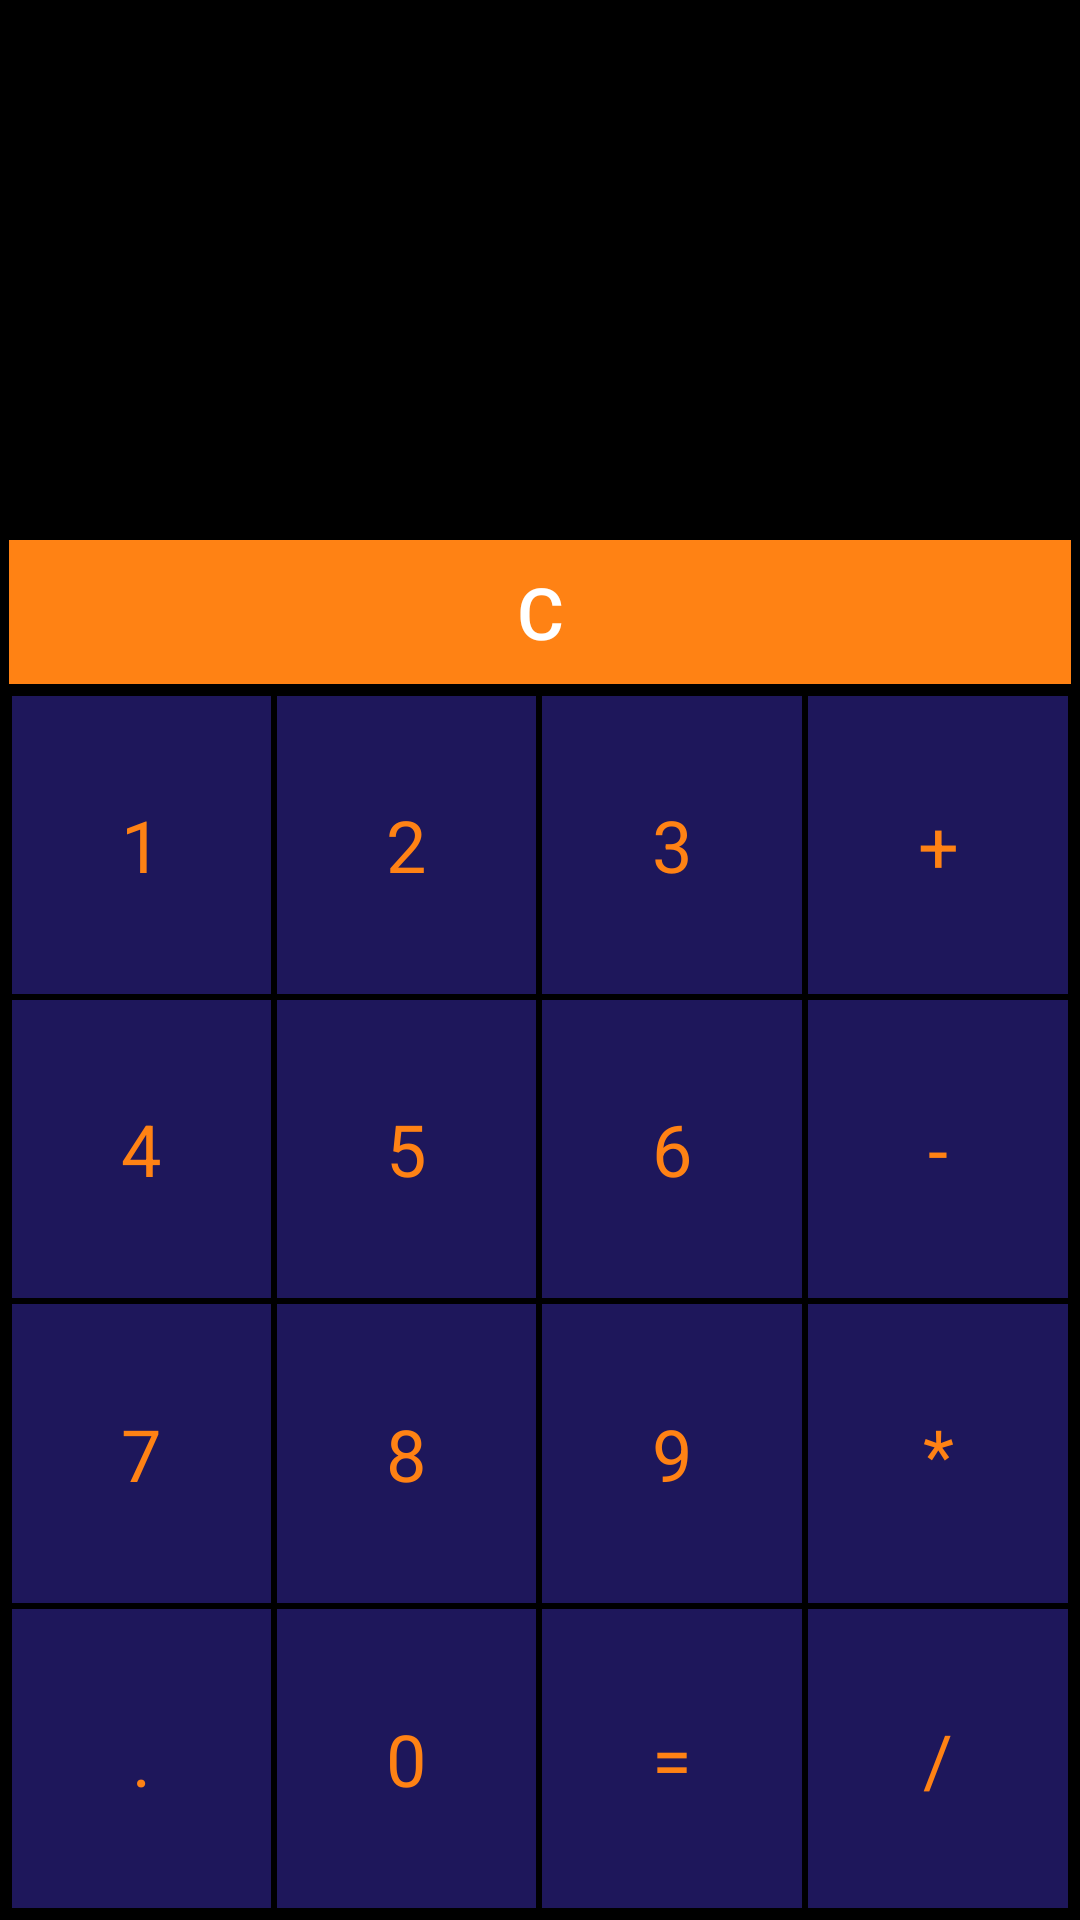

Layout XML and referenced resources for this Android screen:
<!-- AndroidManifest.xml: application theme AppTheme -->
<!-- res/layout/activity_main.xml -->
<?xml version="1.0" encoding="utf-8"?>
<LinearLayout xmlns:android="http://schemas.android.com/apk/res/android"
    xmlns:app="http://schemas.android.com/apk/res-auto"
    xmlns:tools="http://schemas.android.com/tools"
    android:layout_width="match_parent"
    android:layout_height="match_parent"
    android:background="@android:color/background_dark"
    android:orientation="vertical"
    tools:context=".MainActivity">

    <TextView
        android:id="@+id/tvValor"
        android:layout_width="match_parent"
        android:layout_height="120dp"
        android:layout_marginLeft="8dp"
        android:layout_marginTop="30dp"
        android:layout_marginRight="8dp"
        android:layout_marginBottom="30dp"
        android:gravity="right|center_vertical"
        android:textColor="@color/numero"
        android:textSize="30sp" />


    <Button
        android:id="@+id/b_ce"
        android:layout_width="match_parent"
        android:layout_height="wrap_content"
        android:layout_marginLeft="3dp"
        android:layout_marginRight="3dp"
        android:background="@color/numero"
        android:text="@string/borrar"
        android:textColor="@android:color/background_light"
        android:textSize="24sp" />

    <TableLayout
        android:layout_width="match_parent"
        android:layout_height="match_parent"
        android:padding="3dp">

        <TableRow
            android:layout_width="match_parent"
            android:layout_height="0dp"
            android:layout_weight="1">

            <TextView
                android:id="@+id/tv1_1"
                style="@style/ActionButtonStyle"
                android:text="@string/Num1" />

            <TextView
                android:id="@+id/tv1_2"
                style="@style/ActionButtonStyle"

                android:text="@string/Num2" />

            <TextView
                android:id="@+id/tv1_3"
                style="@style/ActionButtonStyle"

                android:text="@string/Num3" />

            <TextView
                android:id="@+id/tv1_4"
                style="@style/ActionButtonStyle"
                android:text="@string/mas" />
        </TableRow>

        <TableRow
            android:layout_width="match_parent"
            android:layout_height="0dp"
            android:layout_weight="1">

            <TextView
                android:id="@+id/tv2_1"
                style="@style/ActionButtonStyle"
                android:text="@string/Num4" />

            <TextView
                android:id="@+id/tv2_2"
                style="@style/ActionButtonStyle"
                android:text="@string/Num5" />

            <TextView
                android:id="@+id/tv2_3"
                style="@style/ActionButtonStyle"
                android:text="@string/Num6" />

            <TextView
                android:id="@+id/tv2_4"
                style="@style/ActionButtonStyle"
                android:text="@string/menos" />
        </TableRow>

        <TableRow
            android:layout_width="match_parent"
            android:layout_height="0dp"
            android:layout_weight="1">" >

            <TextView
                android:id="@+id/tv3_1"
                style="@style/ActionButtonStyle"
                android:text="@string/Num7" />

            <TextView
                android:id="@+id/tv3_2"
                style="@style/ActionButtonStyle"
                android:text="@string/Num8" />

            <TextView
                android:id="@+id/tv3_3"
                style="@style/ActionButtonStyle"
                android:text="@string/Num9" />

            <TextView
                android:id="@+id/tv3_4"
                style="@style/ActionButtonStyle"
                android:text="@string/por" />

        </TableRow>

        <TableRow
            android:layout_width="match_parent"
            android:layout_height="0dp"
            android:layout_weight="1">>

            <TextView
                android:id="@+id/tv4_1"
                style="@style/ActionButtonStyle"
                android:text="@string/punto" />

            <TextView
                android:id="@+id/tv4_2"
                style="@style/ActionButtonStyle"
                android:text="@string/Num0" />

            <TextView
                android:id="@+id/tv4_3"
                style="@style/ActionButtonStyle"
                android:text="@string/igual" />

            <TextView
                android:id="@+id/tv4_4"
                style="@style/ActionButtonStyle"
                android:text="@string/dividir" />

        </TableRow>
    </TableLayout>

</LinearLayout>
<!-- resources referenced by this layout -->
<resources>
  <color name="numero">#FF8214</color>
  <string name="Num0">0</string>
  <string name="Num1">1</string>
  <string name="Num2">2</string>
  <string name="Num3">3</string>
  <string name="Num4">4</string>
  <string name="Num5">5</string>
  <string name="Num6">6</string>
  <string name="Num7">7</string>
  <string name="Num8">8</string>
  <string name="Num9">9</string>
  <string name="borrar">C</string>
      /&gt;
  <string name="dividir">/</string>
  <string name="igual">=</string>
  <string name="mas">+</string>
  <string name="menos">-</string>
  <string name="por">*</string>
  <string name="punto">.</string>
  <style name="ActionButtonStyle">
          <item name="android:layout_width">0dp</item>
          <item name="android:layout_height">match_parent</item>
          <item name="android:layout_weight">1</item>
          <item name="android:textAlignment">center</item>
          <item name="android:gravity">center</item>
          <item name="android:textSize">24sp</item>
          <item name="android:layout_margin">1dp</item>
          <item name="android:background">@color/colorPrimary</item>
          <item name="android:textColor">@color/numero</item>
  
      </style>
  <style name="AppTheme" parent="Theme.AppCompat.Light.DarkActionBar">
          
          <item name="colorPrimary">@color/colorPrimary</item>
          <item name="colorPrimaryDark">@color/colorPrimaryDark</item>
          <item name="colorAccent">@color/colorAccent</item>
      </style>
  <color name="colorPrimary">#1e175b</color>
  <color name="colorPrimaryDark">#000031</color>
  <color name="colorAccent">#4e3e89</color>
</resources>
